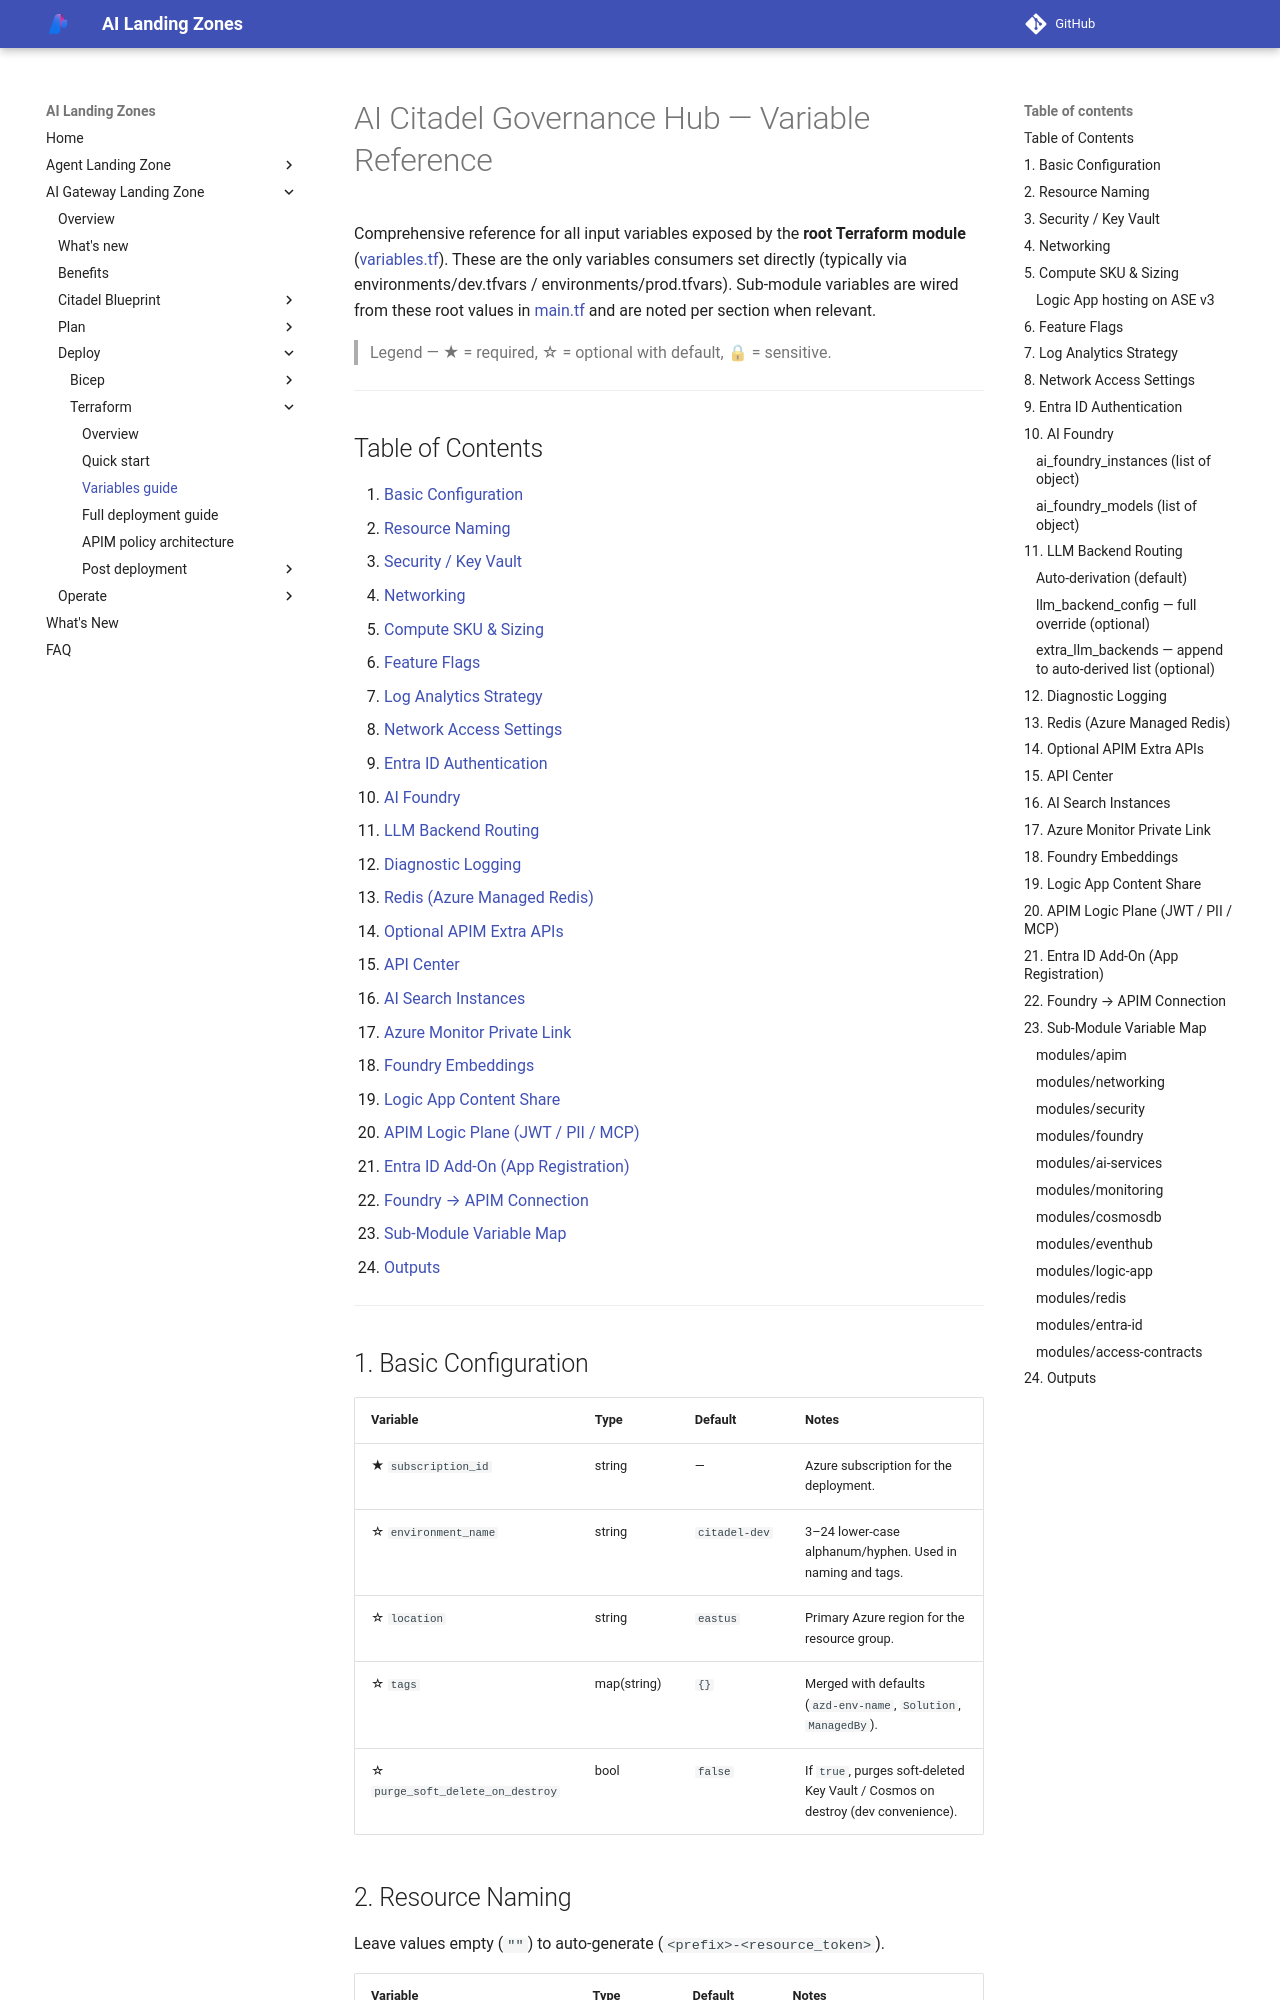

repository: Azure/AI-Landing-Zones · page: ai-gateway-landing-zone/deploy/terraform-variables/index.html · generator: mkdocs

---
render_macros: false
---

# AI Citadel Governance Hub — Variable Reference

Comprehensive reference for all input variables exposed by the **root Terraform module** ([variables.tf](https://github.com/Azure/terraform-ai-gateway-landing-zone/blob/main/variables.tf)). These are the only variables consumers set directly (typically via environments/dev.tfvars / environments/prod.tfvars). Sub-module variables are wired from these root values in [main.tf](https://github.com/Azure/terraform-ai-gateway-landing-zone/blob/main/main.tf) and are noted per section when relevant.

> Legend — ★ = required, ☆ = optional with default, 🔒 = sensitive.

---

## Table of Contents

1. [Basic Configuration](#1-basic-configuration)
2. [Resource Naming](#2-resource-naming)
3. [Security / Key Vault](#3-security-key-vault)
4. [Networking](#4-networking)
5. [Compute SKU & Sizing](#5-compute-sku-sizing)
6. [Feature Flags](#6-feature-flags)
7. [Log Analytics Strategy](#7-log-analytics-strategy)
8. [Network Access Settings](#8-network-access-settings)
9. [Entra ID Authentication](#9-entra-id-authentication)
10. [AI Foundry](#10-ai-foundry)
11. [LLM Backend Routing](#11-llm-backend-routing)
12. [Diagnostic Logging](#12-diagnostic-logging)
13. [Redis (Azure Managed Redis)](#13-redis-azure-managed-redis)
14. [Optional APIM Extra APIs](#14-optional-apim-extra-apis)
15. [API Center](#15-api-center)
16. [AI Search Instances](#16-ai-search-instances)
17. [Azure Monitor Private Link](#17-azure-monitor-private-link)
18. [Foundry Embeddings](#18-foundry-embeddings)
19. [Logic App Content Share](#19-logic-app-content-share)
20. [APIM Logic Plane (JWT / PII / MCP)](#20-apim-logic-plane-jwt-pii-mcp)
21. [Entra ID Add-On (App Registration)](#21-entra-id-add-on-app-registration)
22. [Foundry → APIM Connection](#22-foundry-apim-connection)
23. [Sub-Module Variable Map](#23-sub-module-variable-map)
24. [Outputs](#24-outputs)

---

## 1. Basic Configuration

| Variable | Type | Default | Notes |
|---|---|---|---|
| ★ `subscription_id` | string | — | Azure subscription for the deployment. |
| ☆ `environment_name` | string | `citadel-dev` | 3–24 lower-case alphanum/hyphen. Used in naming and tags. |
| ☆ `location` | string | `eastus` | Primary Azure region for the resource group. |
| ☆ `tags` | map(string) | `{}` | Merged with defaults (`azd-env-name`, `Solution`, `ManagedBy`). |
| ☆ `purge_soft_delete_on_destroy` | bool | `false` | If `true`, purges soft-deleted Key Vault / Cosmos on destroy (dev convenience). |
